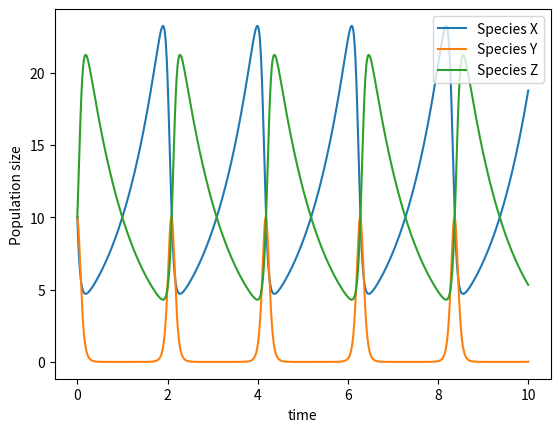
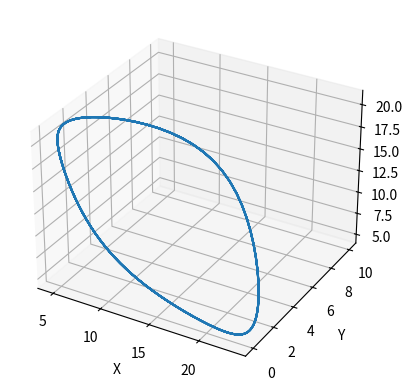

Reproduce these figures in Python, in order.
import numpy as np
from scipy.integrate import odeint
import matplotlib.pyplot as plt
from mpl_toolkits import mplot3d
a=1
b=1
c=1
d=1
e=1
f=1
g=1
def model(r,t):
    x=r[0]
    y=r[1]
    z=r[2]
    dxdt= a*x-b*x*y
    dydt=-c*y+d*x*y-e*y*z
    dzdt=-f*z+g*y*z
    return[dxdt, dydt, dzdt]
z0=[10, 10, 10]
t= np.linspace(0,10,1000)
r= odeint(model, z0, t)
x = r[:,0]
y = r[:,1]
z= r[:,2]
plt.plot(t,x, label="Species X")
plt.plot(t,y, label="Species Y")
plt.plot(t,z, label="Species Z")
plt.xlabel('time')
plt.ylabel('Population size')
plt.legend()
plt.show()

fig = plt.figure()
ax = plt.axes(projection='3d')
ax.plot3D(x,y,z)
ax.set_xlabel('X')
ax.set_ylabel('Y')
ax.set_zlabel('Z')
plt.show()